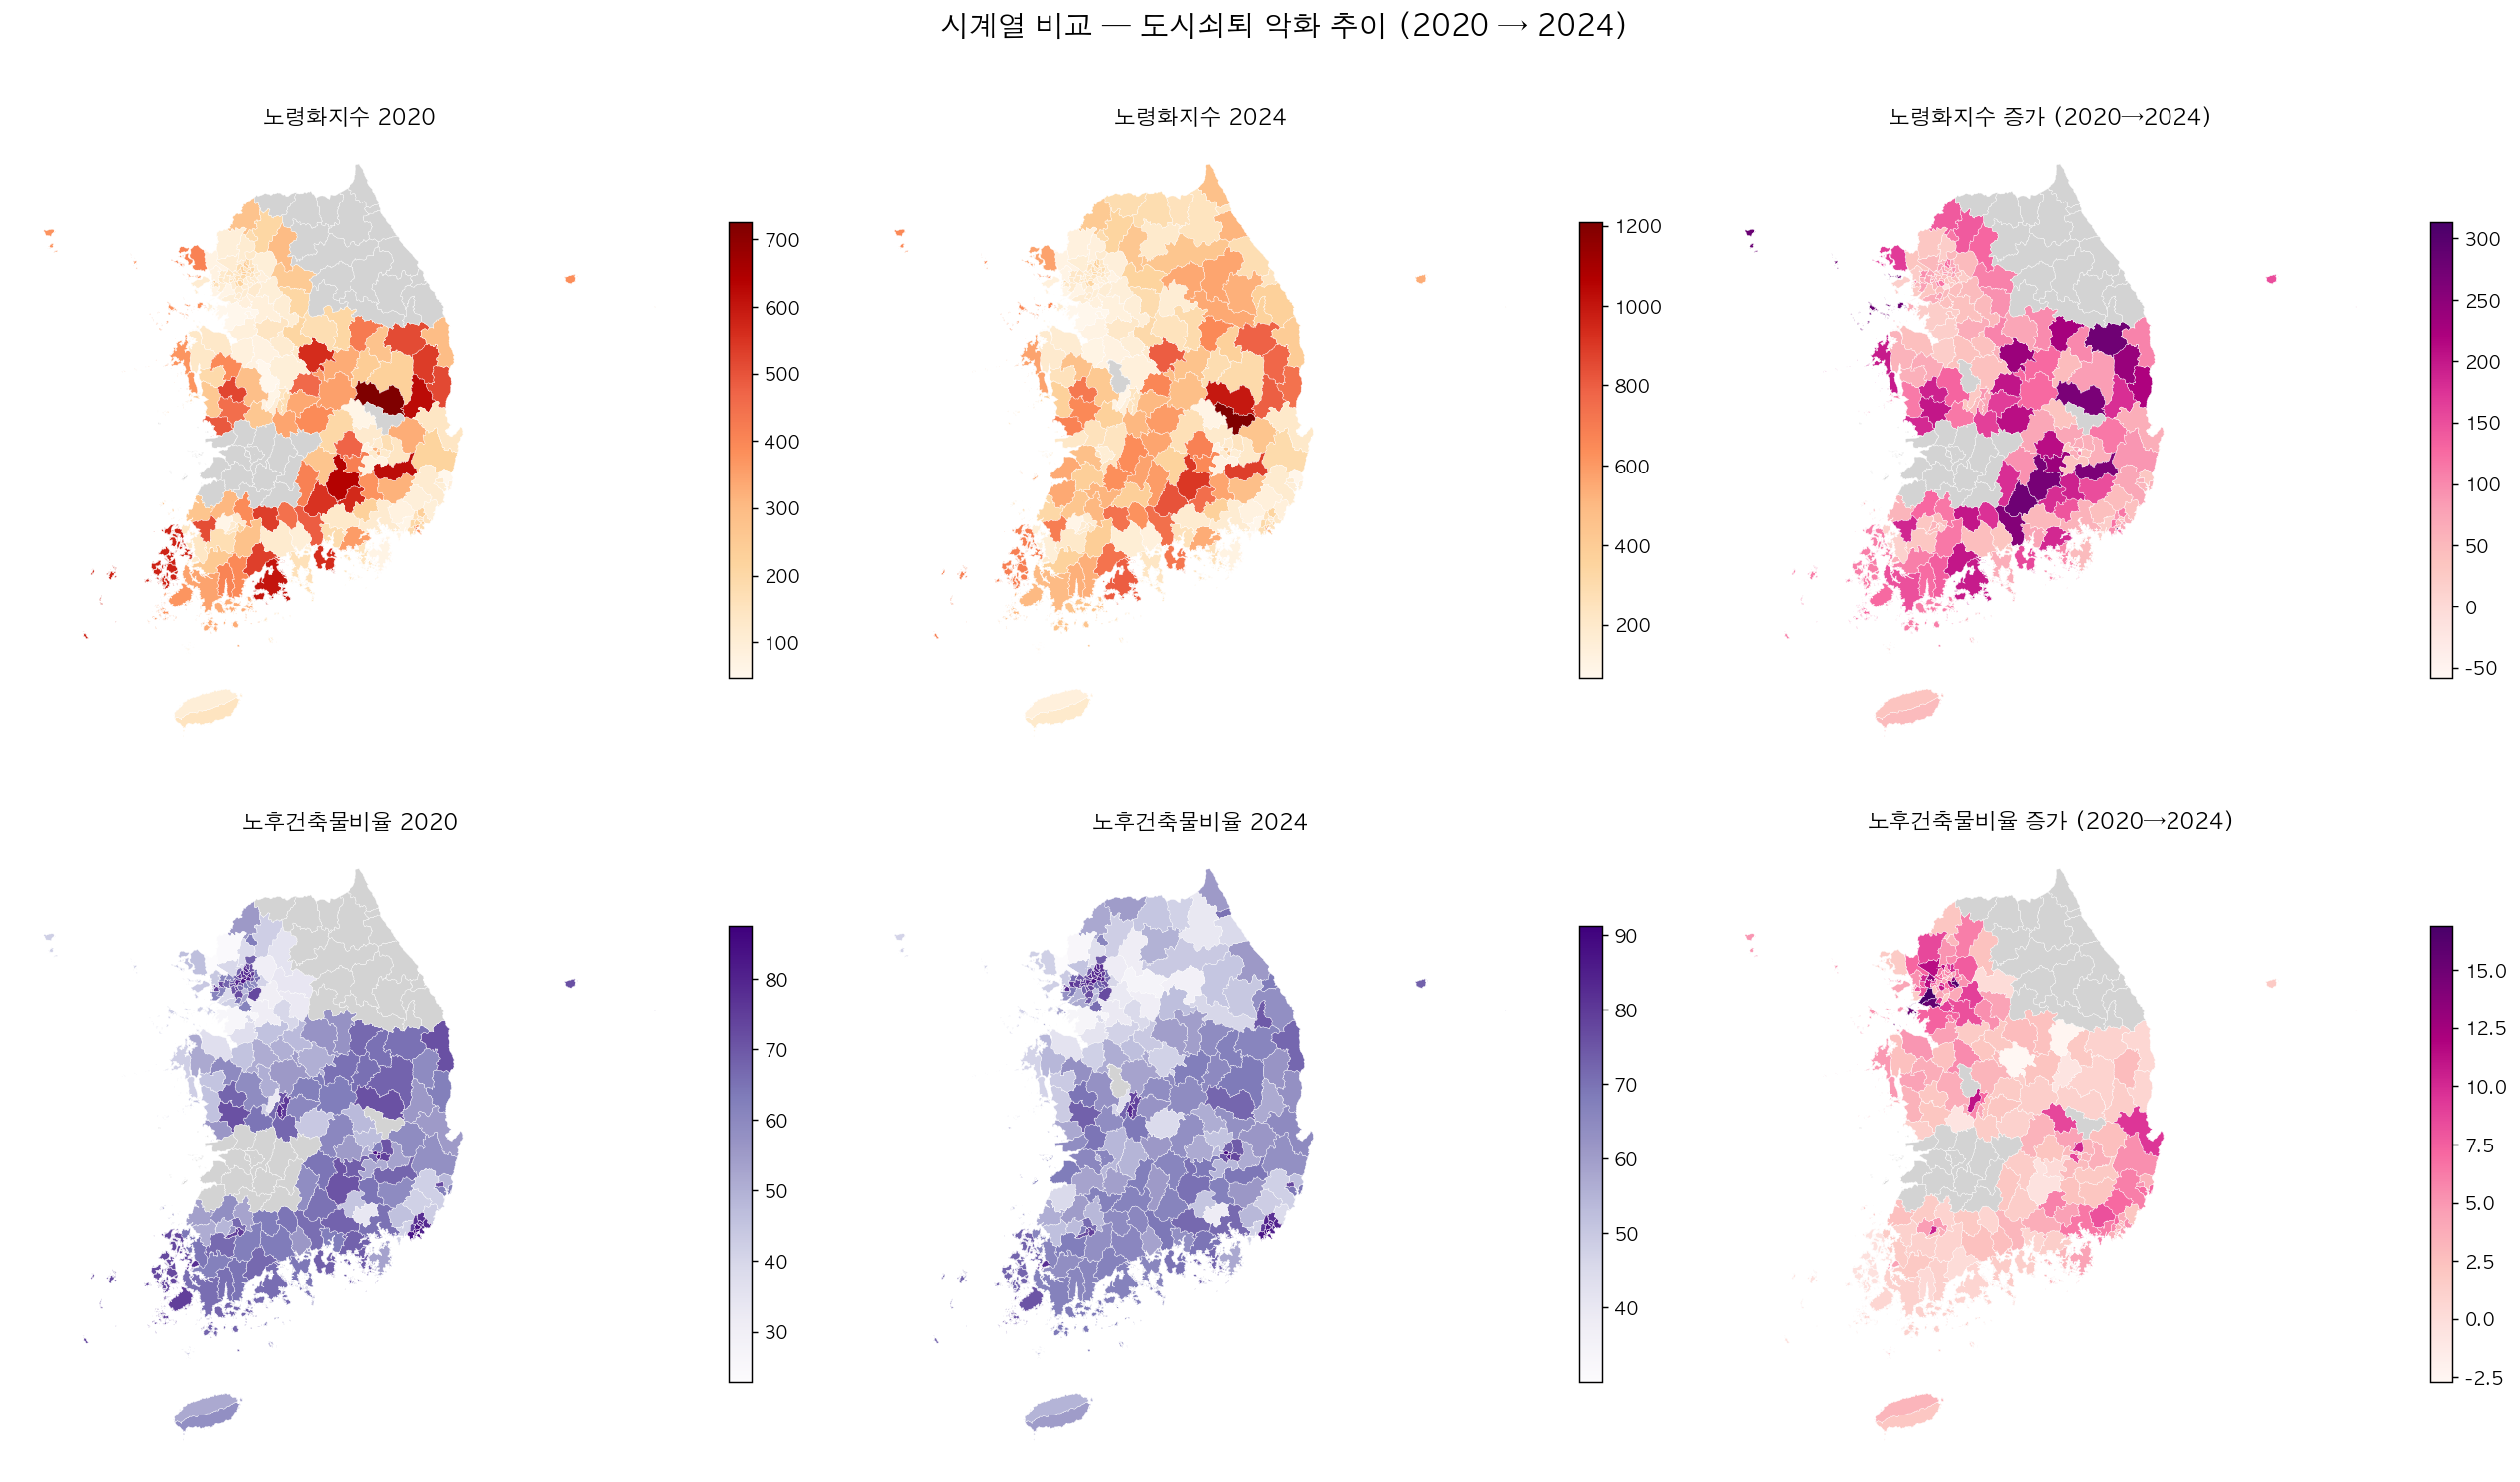

Write the Python code that produced this figure.
import pandas as pd
import geopandas as gpd
import matplotlib.pyplot as plt
import matplotlib as mpl
import numpy as np
import re

mpl.rcParams["font.family"] = "AppleGothic"
mpl.rcParams["axes.unicode_minus"] = False

# boundary
gdf = gpd.read_file("admdong.geojson")
def normalize(adm_nm):
    parts = adm_nm.split(" ")
    sido, sigungu = parts[0], parts[1]
    m = re.match(r"(.+시)[가-힣]+구$", sigungu)
    if m: sigungu = m.group(1)
    return f"{sido} {sigungu}"
gdf["시군구명"] = gdf["adm_nm"].apply(normalize)
sigungu = gdf.dissolve(by="시군구명", as_index=False)[["시군구명", "geometry"]]

# decline 시계열
dec = pd.read_csv("decline_sigungu.csv", encoding="cp949")
print("decline 사용 가능 연도(>=90% 결측):", sorted(dec[dec["연도"].isin([2015,2018,2020,2022])]["연도"].unique()))

# 핵심 3개 지표 시계열로 보기 (결측 적은 컬럼)
target_cols = ["노후건축물비율", "노령화지수(주민등록인구통계)", "인구변화율(주민등록인구통계)"]
years = [2020, 2024]

# 피벗: 각 지표 × 연도
records = []
for yr in years:
    sub = dec[dec["연도"] == yr][["시군구명"] + target_cols].copy()
    sub["연도"] = yr
    records.append(sub)
ts = pd.concat(records, ignore_index=True)
print(f"\n시계열 데이터: {len(ts)}")

# 와이드로 변환
pv = ts.pivot_table(index="시군구명", columns="연도", values=target_cols)
print(f"피벗 shape: {pv.shape}")

# 노령화지수 가속도 계산 (2024 - 2015)
ageing = pv["노령화지수(주민등록인구통계)"]
delta = (ageing[2024] - ageing[2020]).rename("노령화_증가")
old_built = pv["노후건축물비율"]
delta_built = (old_built[2024] - old_built[2020]).rename("노후건축_증가")

worsened = pd.concat([ageing[2020], ageing[2024], delta, old_built[2020], old_built[2024], delta_built], axis=1)
worsened.columns = ["노령화_2020", "노령화_2024", "노령화_증가", "노후건축_2020", "노후건축_2024", "노후건축_증가"]

# 악화 가속 워스트 10 (노령화 증가)
print("\n=== 노령화 가속 워스트 10 (2020→2024 증가량) ===")
print(worsened.nlargest(10, "노령화_증가").to_string())

# 시각화
fig, axes = plt.subplots(2, 3, figsize=(20, 12))

# 1행: 노령화 2015 / 2024 / 증가량
for i, (col, title, cmap) in enumerate([
    ("노령화_2020", "노령화지수 2020", "OrRd"),
    ("노령화_2024", "노령화지수 2024", "OrRd"),
    ("노령화_증가", "노령화지수 증가 (2020→2024)", "RdPu"),
]):
    ax = axes[0, i]
    m = sigungu.merge(worsened.reset_index(), on="시군구명", how="left")
    m.plot(column=col, ax=ax, cmap=cmap, legend=True,
           edgecolor="white", linewidth=0.2,
           legend_kwds={"shrink": 0.6},
           missing_kwds={"color": "lightgrey"})
    ax.set_title(title, fontsize=12, fontweight="bold")
    ax.set_axis_off()

# 2행: 노후건축물 비율 시계열
for i, (col, title, cmap) in enumerate([
    ("노후건축_2020", "노후건축물비율 2020", "Purples"),
    ("노후건축_2024", "노후건축물비율 2024", "Purples"),
    ("노후건축_증가", "노후건축물비율 증가 (2020→2024)", "RdPu"),
]):
    ax = axes[1, i]
    m = sigungu.merge(worsened.reset_index(), on="시군구명", how="left")
    m.plot(column=col, ax=ax, cmap=cmap, legend=True,
           edgecolor="white", linewidth=0.2,
           legend_kwds={"shrink": 0.6},
           missing_kwds={"color": "lightgrey"})
    ax.set_title(title, fontsize=12, fontweight="bold")
    ax.set_axis_off()

plt.suptitle("시계열 비교 — 도시쇠퇴 악화 추이 (2020 → 2024)",
             fontsize=16, fontweight="bold", y=0.995)
plt.tight_layout()
plt.savefig("timeseries.png", dpi=130, bbox_inches="tight")
print("\nSaved: timeseries.png")
